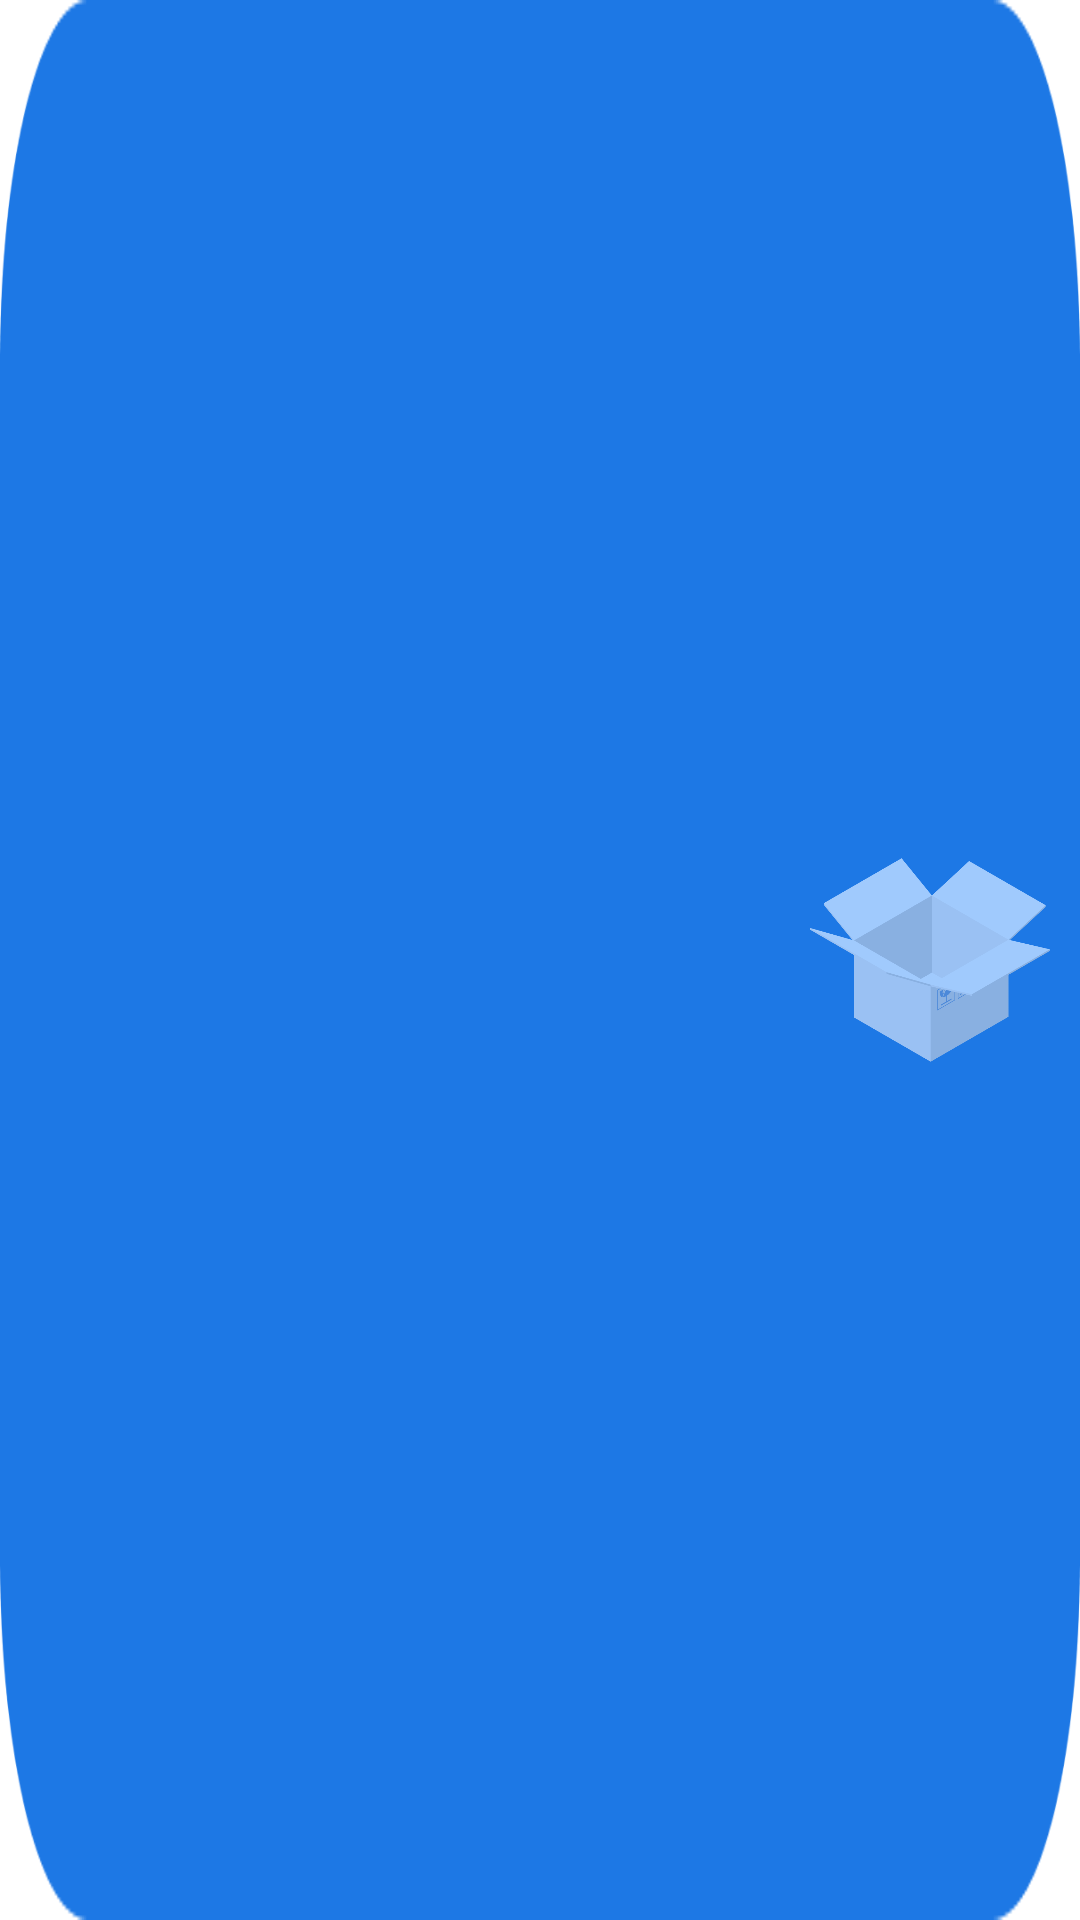

The Android layout XML behind this screen, and the referenced resources:
<!-- AndroidManifest.xml: application theme Theme.SmartDelivery -->
<!-- res/layout/holder_arrive_list.xml -->
<?xml version="1.0" encoding="utf-8"?>
<layout xmlns:android="http://schemas.android.com/apk/res/android"
    xmlns:app="http://schemas.android.com/apk/res-auto"
    xmlns:tools="http://schemas.android.com/tools">

    <data>

        <variable
            name="data"
            type="com.example.smartdelivery.data.model.response.Package" />
    </data>

    <androidx.constraintlayout.widget.ConstraintLayout
        android:id="@+id/cstLy"
        android:layout_width="match_parent"
        android:layout_height="100dp"
        android:layout_marginTop="5dp"
        android:background="@drawable/square1">

        <TextView
            android:id="@+id/txtStatus"
            style="@style/BaseText"
            android:layout_width="wrap_content"
            android:textColor="@color/white"
            android:layout_height="wrap_content"
            android:layout_marginStart="40dp"
            app:layout_constraintStart_toStartOf="parent"
            app:layout_constraintTop_toTopOf="parent" />

        <TextView
            android:id="@+id/txtInvoiceNumber"
            android:layout_width="wrap_content"
            android:layout_height="wrap_content"
            android:layout_marginStart="40dp"
            android:text="@{data.trackingNumber}"
            android:textColor="@color/white"
            app:layout_constraintBottom_toTopOf="@id/guideline2"
            app:layout_constraintStart_toStartOf="parent" />

        <ImageView
            android:id="@+id/imgBox"
            android:layout_width="80dp"
            android:layout_height="80dp"
            android:layout_marginEnd="10dp"
            android:src="@drawable/box3"
            app:layout_constraintBottom_toBottomOf="parent"
            app:layout_constraintEnd_toEndOf="parent"
            app:layout_constraintTop_toTopOf="parent" />


        <TextView
            android:id="@+id/txtComplete"
            android:layout_width="wrap_content"
            android:layout_height="wrap_content"
            android:layout_marginStart="40dp"
            android:layout_marginTop="10dp"
            android:text="@{data.createdAt}"
            android:textColor="@color/white"
            android:textSize="17dp"
            android:textStyle="bold"
            app:layout_constraintStart_toStartOf="parent"
            app:layout_constraintTop_toBottomOf="@+id/txtInvoiceNumber" />

        <android.widget.Button
            android:id="@+id/btnClose"
            android:layout_width="20dp"
            android:layout_height="20dp"
            android:layout_marginTop="5dp"
            android:layout_marginRight="5dp"
            android:background="@drawable/ic_baseline_close_24"
            app:layout_constraintEnd_toEndOf="parent"
            app:layout_constraintTop_toTopOf="parent" />

        <androidx.constraintlayout.widget.Guideline
            android:id="@+id/guideline2"
            android:layout_width="wrap_content"
            android:layout_height="wrap_content"
            android:orientation="horizontal"
            app:layout_constraintGuide_percent="0.5" />

    </androidx.constraintlayout.widget.ConstraintLayout>
</layout>
<!-- resources referenced by this layout -->
<resources>
  <color name="white">#FFFFFFFF</color>
  <!-- drawable box3: png bitmap (drawable, 21448 bytes) -->
  <!-- drawable square1: png bitmap (drawable, 6878 bytes) -->
  <style name="BaseText">
          <item name="android:textColor">@color/black</item>
          <item name="android:textStyle">bold</item>
          <item name="android:textSize">20sp</item>
      </style>
  <style name="Theme.SmartDelivery" parent="Theme.MaterialComponents.DayNight.NoActionBar">
          
          <item name="colorPrimary">@color/purple_500</item>
          <item name="colorPrimaryVariant">@color/purple_700</item>
          <item name="colorOnPrimary">@color/white</item>
          
          <item name="colorSecondary">@color/teal_200</item>
          <item name="colorSecondaryVariant">@color/teal_700</item>
          <item name="colorOnSecondary">@color/black</item>
          
          <item name="android:statusBarColor" tools:targetApi="l">?attr/colorPrimaryVariant</item>
  
          
      </style>
  <color name="black">#FF000000</color>
  <color name="purple_500">#1D78E5</color>
  <color name="purple_700">#1D78E5</color>
  <color name="teal_200">#FF03DAC5</color>
  <color name="teal_700">#FF018786</color>
</resources>
